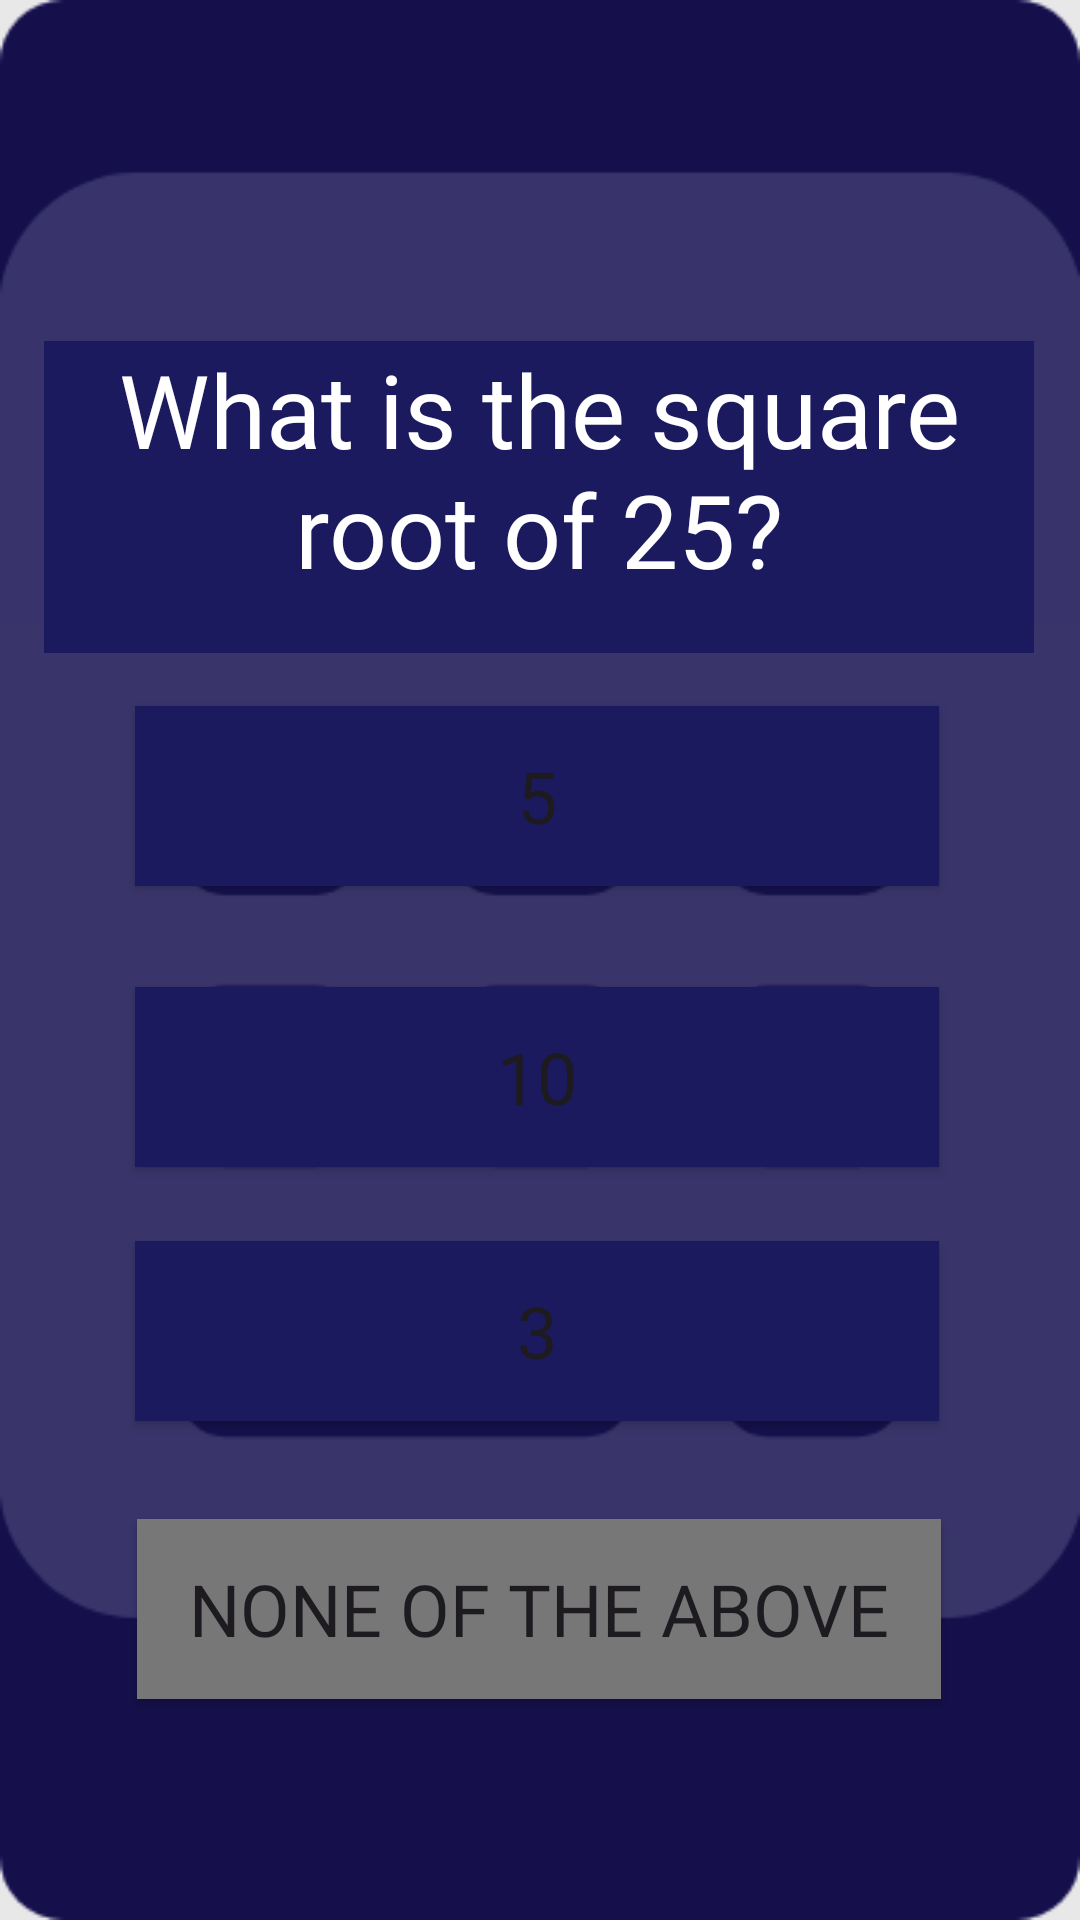

Here is an Android app screen rendered from its layout file. Give the layout XML and the strings, colors and styles it references.
<!-- AndroidManifest.xml: application theme Theme.IronDeersQueryTheory -->
<!-- res/layout/math_question1.xml -->
<?xml version="1.0" encoding="utf-8"?>
<androidx.constraintlayout.widget.ConstraintLayout xmlns:android="http://schemas.android.com/apk/res/android"
    xmlns:app="http://schemas.android.com/apk/res-auto"
    xmlns:tools="http://schemas.android.com/tools"
    android:layout_width="match_parent"
    android:layout_height="match_parent"
    android:background="@drawable/mathscreen1_026ef"
    tools:context=".mathQuestion1">

    <TextView
        android:id="@+id/textView3"
        android:layout_width="330dp"
        android:layout_height="104dp"
        android:background="@color/back"
        android:fontFamily="@font/nunito_bold"
        android:text="What is the square root of 25?"
        android:textAlignment="center"
        android:textColor="@color/white"
        android:textSize="34sp"
        app:layout_constraintBottom_toBottomOf="parent"
        app:layout_constraintEnd_toEndOf="parent"
        app:layout_constraintHorizontal_bias="0.493"
        app:layout_constraintStart_toStartOf="parent"
        app:layout_constraintTop_toTopOf="parent"
        app:layout_constraintVertical_bias="0.212" />
    

    <Button
        android:id="@+id/mq1_1"
        android:layout_width="268dp"
        android:layout_height="60dp"
        android:background="@color/back"
        android:fontFamily="@font/nunito_bold"
        android:text="5"
        android:textAlignment="center"
        android:textSize="24sp"
        app:layout_constraintBottom_toBottomOf="parent"
        app:layout_constraintEnd_toEndOf="parent"
        app:layout_constraintHorizontal_bias="0.489"
        app:layout_constraintStart_toStartOf="parent"
        app:layout_constraintTop_toTopOf="parent"
        app:layout_constraintVertical_bias="0.406" />

    <Button
        android:id="@+id/mq1_2"
        android:layout_width="268dp"
        android:layout_height="60dp"
        android:background="@color/back"
        android:fontFamily="@font/nunito_bold"
        android:text="10"
        android:textSize="24sp"
        app:layout_constraintBottom_toBottomOf="parent"
        app:layout_constraintEnd_toEndOf="parent"
        app:layout_constraintHorizontal_bias="0.489"
        app:layout_constraintStart_toStartOf="parent"
        app:layout_constraintTop_toTopOf="parent"
        app:layout_constraintVertical_bias="0.567" />

    <Button
        android:id="@+id/mq1_3"
        android:layout_width="268dp"
        android:layout_height="60dp"
        android:background="@color/back"
        android:fontFamily="@font/nunito_bold"
        android:text="3"
        android:textSize="24sp"
        app:layout_constraintBottom_toBottomOf="parent"
        app:layout_constraintEnd_toEndOf="parent"
        app:layout_constraintHorizontal_bias="0.489"
        app:layout_constraintStart_toStartOf="parent"
        app:layout_constraintTop_toTopOf="parent"
        app:layout_constraintVertical_bias="0.713" />

    <Button
        android:id="@+id/mq1_4"
        android:layout_width="268dp"
        android:layout_height="60dp"
        android:background="@color/grey"
        android:fontFamily="@font/nunito_bold"
        android:text="None of the Above"
        android:textSize="24sp"
        app:layout_constraintBottom_toBottomOf="parent"
        app:layout_constraintEnd_toEndOf="parent"
        app:layout_constraintHorizontal_bias="0.496"
        app:layout_constraintStart_toStartOf="parent"
        app:layout_constraintTop_toTopOf="parent"
        app:layout_constraintVertical_bias="0.873" />
</androidx.constraintlayout.widget.ConstraintLayout>
<!-- resources referenced by this layout -->
<resources>
  <color name="back"> #1c1a5e</color>
  <color name="grey">#777777</color>
  <color name="white">#FFFFFFFF</color>
  <!-- drawable mathscreen1_026ef: png bitmap (drawable, 15914 bytes) -->
  <style name="Theme.IronDeersQueryTheory" parent="Base.Theme.IronDeersQueryTheory" />
  <style name="Base.Theme.IronDeersQueryTheory" parent="Theme.Material3.DayNight.NoActionBar">
          
          
      </style>
</resources>
